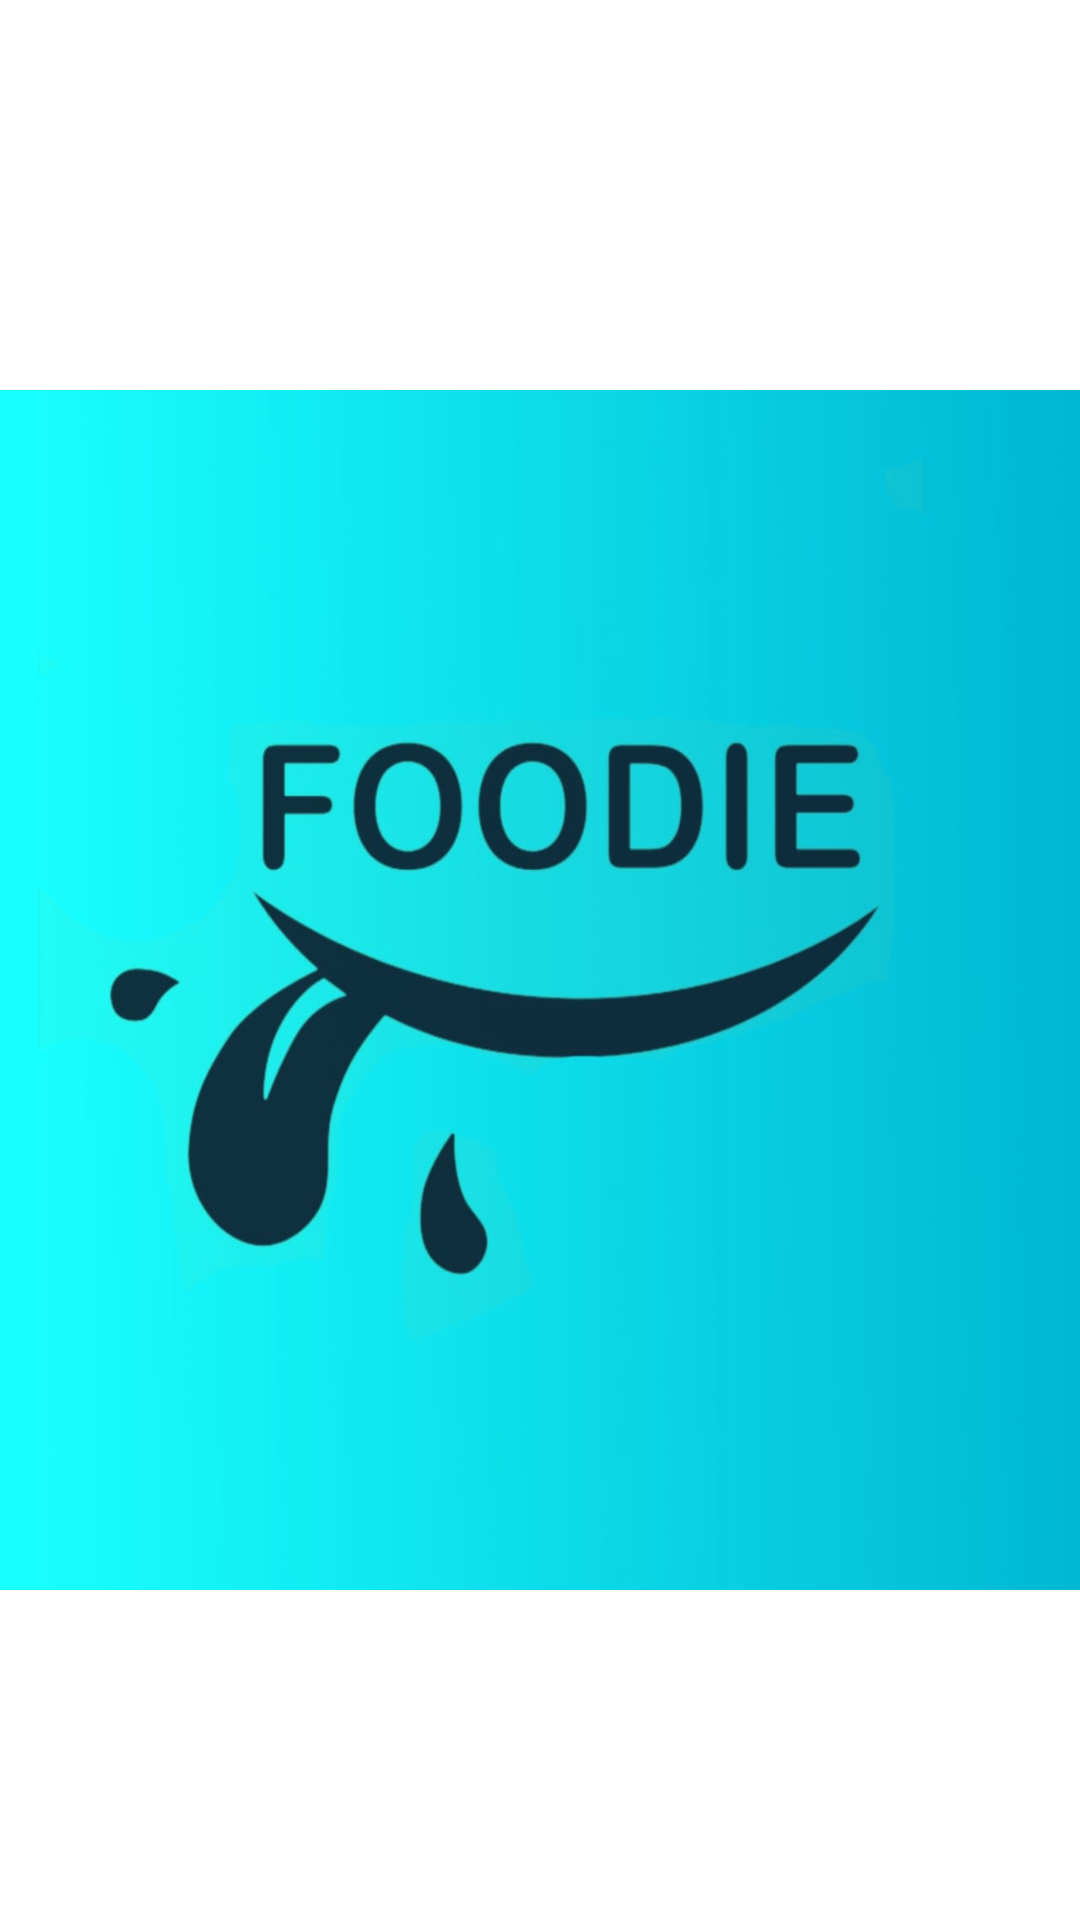

Reconstruct the res/layout file that produces this screen, plus the resources it refers to.
<!-- AndroidManifest.xml: application theme Theme.Foodie -->
<!-- res/layout/activity_splash.xml -->
<?xml version="1.0" encoding="utf-8"?>
<LinearLayout xmlns:android="http://schemas.android.com/apk/res/android"
    xmlns:app="http://schemas.android.com/apk/res-auto"
    xmlns:tools="http://schemas.android.com/tools"
    android:layout_width="match_parent"
    android:layout_height="match_parent"
    android:orientation="vertical"
    tools:context=".activity.Splash_Activity"
    >

   <androidx.appcompat.widget.AppCompatImageView
       android:layout_width="wrap_content"
       android:layout_height="400dp"
       android:id="@+id/imgLogo"
       app:srcCompat="@drawable/foodielogo"
       android:layout_marginTop="130dp"

       android:scaleType="fitXY"/>

</LinearLayout>
<!-- resources referenced by this layout -->
<resources>
  <!-- drawable foodielogo: jpg bitmap (drawable, 38049 bytes) -->
  <style name="Theme.Foodie" parent="Theme.MaterialComponents.DayNight.NoActionBar">
          
          <item name="colorPrimary">@color/cyan_a100</item>
          <item name="colorPrimaryVariant">@color/cyan_400</item>
          <item name="colorOnPrimary">@color/white</item>
          
          <item name="colorSecondary">@color/teal_200</item>
          <item name="colorSecondaryVariant">@color/cyan_a700</item>
          <item name="colorOnSecondary">@color/black</item>
          
          <item name="android:statusBarColor">?attr/colorPrimaryVariant</item>
          
  
      </style>
  <color name="cyan_a100">#84ffff</color>
  <color name="cyan_400">#26c6da</color>
  <color name="white">#FFFFFFFF</color>
  <color name="teal_200">#FF03DAC5</color>
  <color name="cyan_a700">#00b8d4</color>
  <color name="black">#FF000000</color>
</resources>
